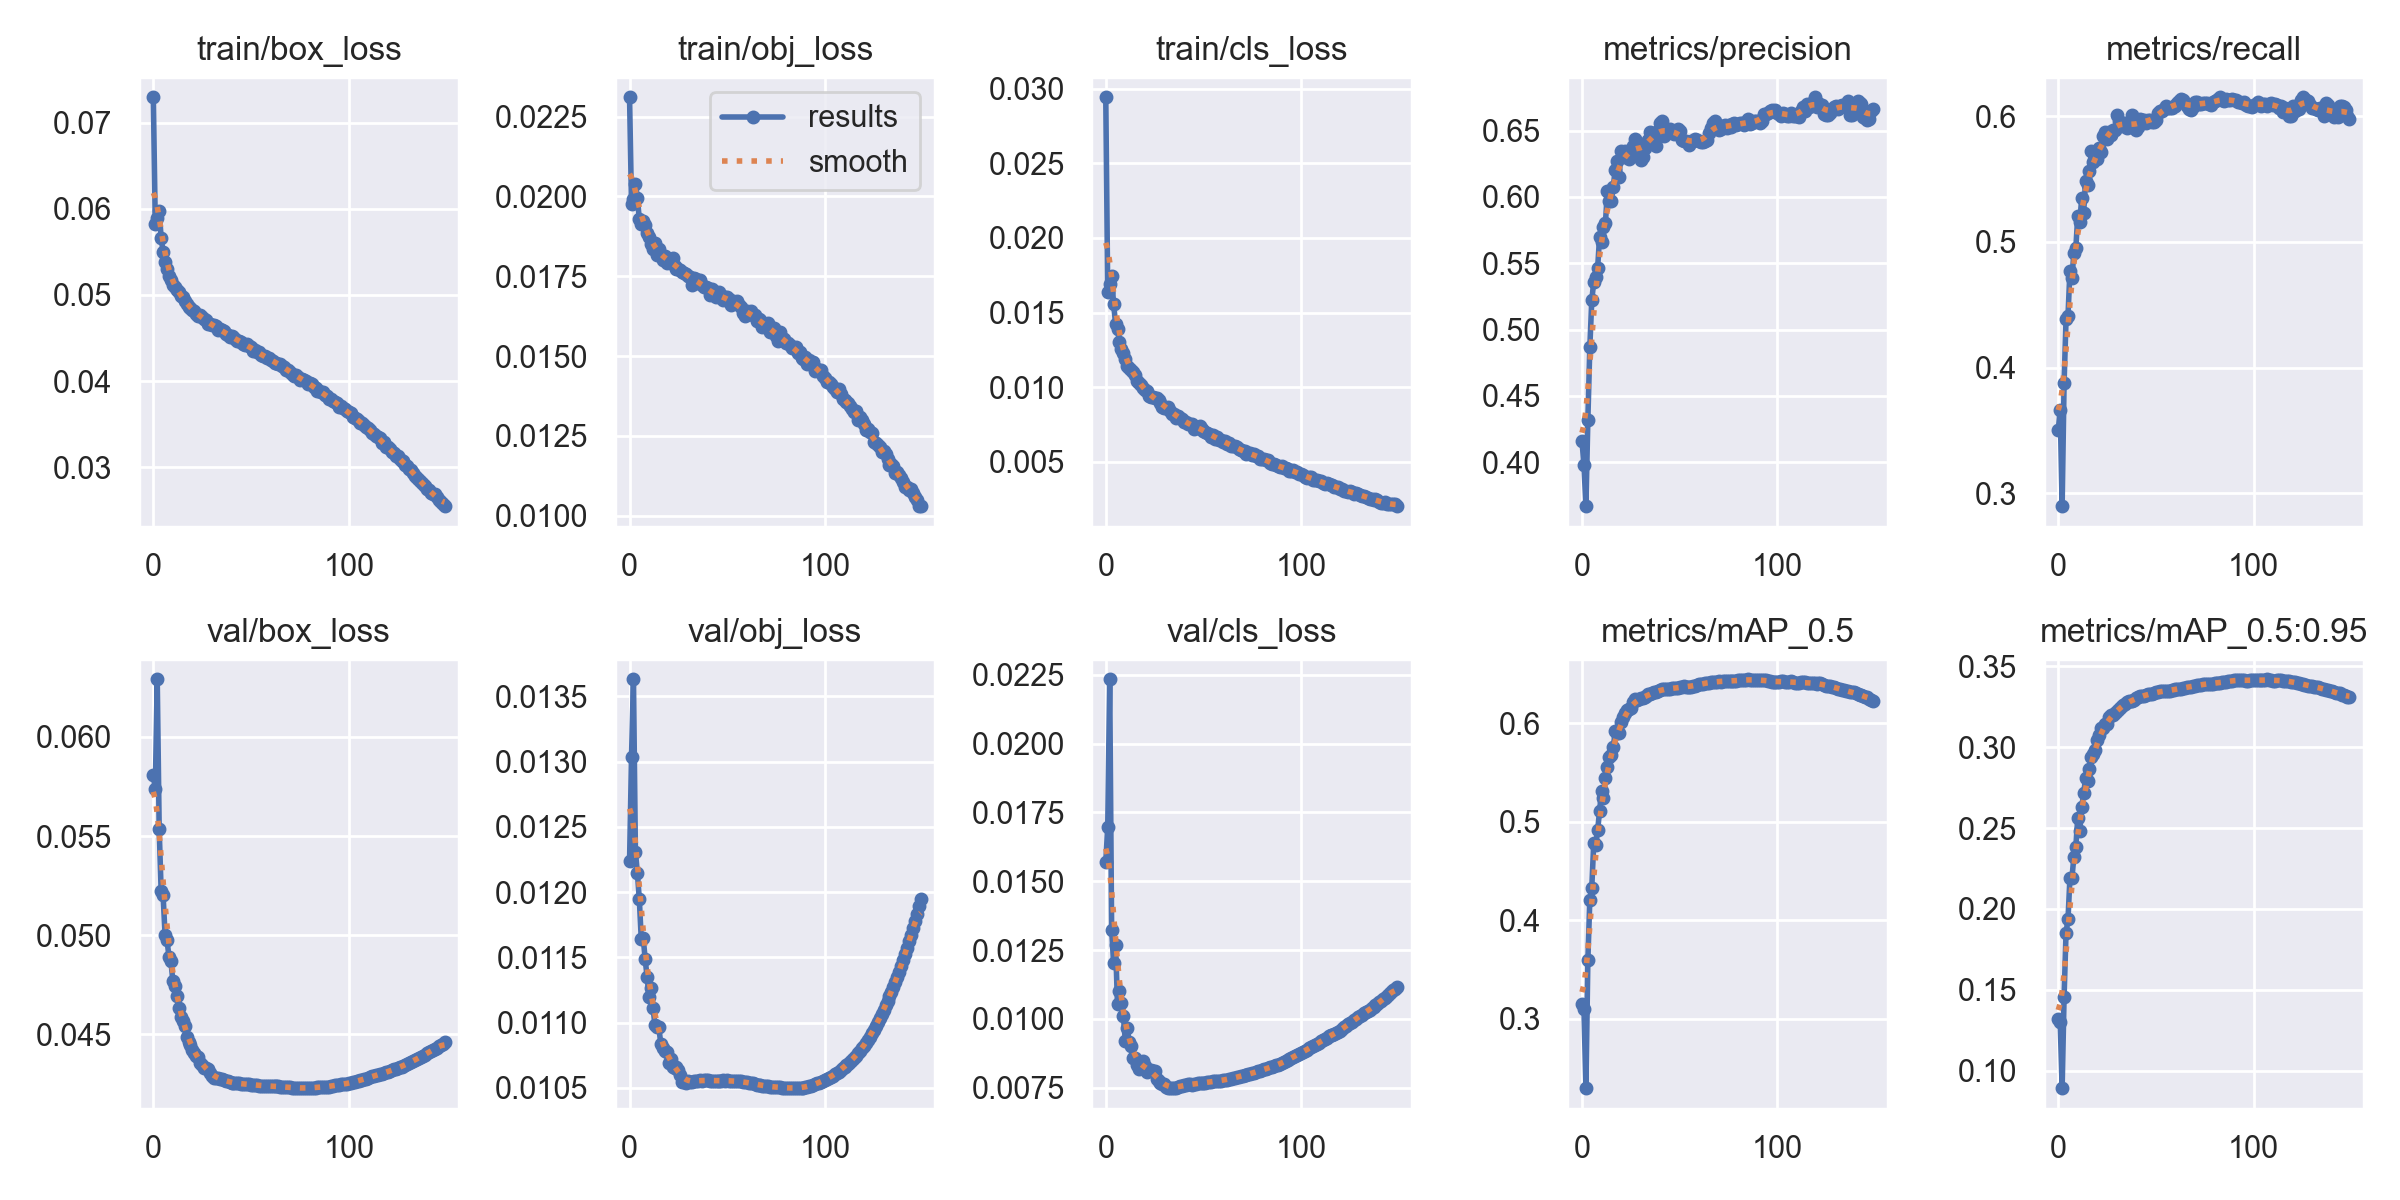

Values plotted in this chart, from the file beside it:
epoch, train/box_loss, train/obj_loss, train/cls_loss, metrics/precision, metrics/recall, metrics/mAP_0.5, metrics/mAP_0.5:0.95, val/box_loss, val/obj_loss, val/cls_loss, x/lr0, x/lr1, x/lr2
0, 0.07293, 0.02311, 0.02942, 0.4158, 0.35, 0.3155, 0.1319, 0.05809, 0.01224, 0.01571, 0.07004, 0.003329, 0.003329
1, 0.05826, 0.01977, 0.01637, 0.3981, 0.3666, 0.3099, 0.1301, 0.05736, 0.01303, 0.01696, 0.03999, 0.006619, 0.006619
2, 0.05896, 0.01991, 0.0169, 0.3669, 0.2898, 0.2299, 0.08914, 0.06291, 0.01363, 0.02234, 0.009904, 0.009864, 0.009864
3, 0.05972, 0.02039, 0.01745, 0.4321, 0.3878, 0.3594, 0.1457, 0.05536, 0.01231, 0.01324, 0.009802, 0.009802, 0.009802
4, 0.05663, 0.01995, 0.01557, 0.4866, 0.4384, 0.421, 0.1853, 0.05223, 0.01215, 0.01203, 0.009802, 0.009802, 0.009802
5, 0.055, 0.01929, 0.01426, 0.5221, 0.4411, 0.433, 0.1935, 0.05202, 0.01195, 0.0127, 0.009736, 0.009736, 0.009736
6, 0.0538, 0.01913, 0.01389, 0.5359, 0.4773, 0.4781, 0.2194, 0.05002, 0.01164, 0.01053, 0.00967, 0.00967, 0.00967
7, 0.05305, 0.01922, 0.01304, 0.5394, 0.4712, 0.4761, 0.2188, 0.04974, 0.01165, 0.01101, 0.009604, 0.009604, 0.009604
8, 0.05222, 0.0191, 0.01253, 0.5466, 0.4909, 0.4912, 0.2322, 0.04892, 0.01148, 0.01057, 0.009538, 0.009538, 0.009538
9, 0.05173, 0.01887, 0.0123, 0.5699, 0.4948, 0.5109, 0.2382, 0.04868, 0.01135, 0.0101, 0.009472, 0.009472, 0.009472
10, 0.05115, 0.01873, 0.01187, 0.5658, 0.521, 0.531, 0.2565, 0.04768, 0.0112, 0.009208, 0.009406, 0.009406, 0.009406
11, 0.05089, 0.01852, 0.0114, 0.5772, 0.5155, 0.5244, 0.248, 0.04743, 0.01127, 0.009679, 0.00934, 0.00934, 0.00934
12, 0.05056, 0.01835, 0.01126, 0.5807, 0.5346, 0.5441, 0.2628, 0.04692, 0.01111, 0.009145, 0.009274, 0.009274, 0.009274
13, 0.05029, 0.01854, 0.01113, 0.6048, 0.5232, 0.5559, 0.2714, 0.0463, 0.01098, 0.009031, 0.009208, 0.009208, 0.009208
14, 0.04986, 0.01816, 0.01101, 0.5967, 0.5488, 0.5659, 0.2808, 0.04586, 0.01097, 0.008568, 0.009142, 0.009142, 0.009142
15, 0.04978, 0.01835, 0.01082, 0.5973, 0.5456, 0.5673, 0.2792, 0.04567, 0.01096, 0.008592, 0.009076, 0.009076, 0.009076
16, 0.04935, 0.01813, 0.01044, 0.6079, 0.5561, 0.5756, 0.2863, 0.0454, 0.01083, 0.008339, 0.00901, 0.00901, 0.00901
17, 0.049, 0.01801, 0.0103, 0.6207, 0.5724, 0.5916, 0.294, 0.04488, 0.01081, 0.008181, 0.008944, 0.008944, 0.008944
18, 0.0486, 0.01813, 0.01014, 0.6272, 0.5634, 0.5902, 0.2958, 0.04462, 0.01078, 0.008275, 0.008878, 0.008878, 0.008878
19, 0.04847, 0.01792, 0.009921, 0.615, 0.5681, 0.59, 0.2982, 0.04448, 0.01077, 0.008475, 0.008812, 0.008812, 0.008812
20, 0.0482, 0.01804, 0.00982, 0.6345, 0.5662, 0.6009, 0.3046, 0.04422, 0.01069, 0.008298, 0.008746, 0.008746, 0.008746
21, 0.04811, 0.01801, 0.009771, 0.6303, 0.5746, 0.6062, 0.3078, 0.04404, 0.01072, 0.008062, 0.00868, 0.00868, 0.00868
22, 0.04781, 0.01808, 0.009396, 0.6346, 0.5719, 0.6099, 0.3119, 0.04389, 0.01066, 0.008159, 0.008614, 0.008614, 0.008614
23, 0.04752, 0.01782, 0.009352, 0.6319, 0.584, 0.6134, 0.3118, 0.04383, 0.01065, 0.008156, 0.008548, 0.008548, 0.008548
24, 0.0477, 0.01772, 0.009322, 0.6283, 0.5877, 0.6139, 0.3145, 0.04357, 0.01066, 0.008127, 0.008482, 0.008482, 0.008482
25, 0.04741, 0.01774, 0.0093, 0.6321, 0.5821, 0.6157, 0.3141, 0.04343, 0.01064, 0.008099, 0.008416, 0.008416, 0.008416
26, 0.04725, 0.01769, 0.009291, 0.6386, 0.5877, 0.621, 0.3188, 0.04328, 0.0106, 0.007817, 0.00835, 0.00835, 0.00835
27, 0.04709, 0.01763, 0.009118, 0.6435, 0.5851, 0.6242, 0.3202, 0.04329, 0.01055, 0.007741, 0.008284, 0.008284, 0.008284
28, 0.04662, 0.01759, 0.008947, 0.6415, 0.5894, 0.6235, 0.3199, 0.04323, 0.01054, 0.007669, 0.008218, 0.008218, 0.008218
29, 0.0466, 0.01756, 0.008695, 0.639, 0.5891, 0.624, 0.3212, 0.04304, 0.01054, 0.007629, 0.008152, 0.008152, 0.008152
30, 0.04648, 0.01751, 0.008623, 0.6278, 0.6012, 0.625, 0.3223, 0.04288, 0.01055, 0.007635, 0.008086, 0.008086, 0.008086
31, 0.04648, 0.01748, 0.008636, 0.6299, 0.5965, 0.625, 0.3235, 0.04279, 0.01055, 0.007531, 0.00802, 0.00802, 0.00802
32, 0.0464, 0.01724, 0.008676, 0.6372, 0.5924, 0.6268, 0.3251, 0.04279, 0.01055, 0.007503, 0.007954, 0.007954, 0.007954
33, 0.04592, 0.01743, 0.008434, 0.6402, 0.5939, 0.6271, 0.3262, 0.0428, 0.01055, 0.007503, 0.007888, 0.007888, 0.007888
34, 0.04602, 0.01743, 0.008205, 0.6429, 0.5942, 0.6293, 0.3269, 0.04277, 0.01055, 0.007492, 0.007822, 0.007822, 0.007822
35, 0.04589, 0.01729, 0.008184, 0.6488, 0.5905, 0.6295, 0.3277, 0.04272, 0.01055, 0.007486, 0.007756, 0.007756, 0.007756
36, 0.04584, 0.01739, 0.007968, 0.6474, 0.5934, 0.6301, 0.3284, 0.04267, 0.01056, 0.007499, 0.00769, 0.00769, 0.00769
37, 0.04543, 0.01722, 0.008044, 0.6484, 0.5919, 0.6312, 0.3283, 0.04263, 0.01056, 0.007514, 0.007624, 0.007624, 0.007624
38, 0.04537, 0.01716, 0.007952, 0.6386, 0.6007, 0.6314, 0.3288, 0.04262, 0.01056, 0.00755, 0.007558, 0.007558, 0.007558
39, 0.04514, 0.01717, 0.007865, 0.6498, 0.5909, 0.6323, 0.3292, 0.0426, 0.01056, 0.007576, 0.007492, 0.007492, 0.007492
40, 0.04528, 0.01713, 0.007685, 0.6561, 0.5894, 0.6337, 0.3301, 0.04256, 0.01056, 0.007594, 0.007426, 0.007426, 0.007426
41, 0.04512, 0.01692, 0.007657, 0.6571, 0.5918, 0.635, 0.3309, 0.04253, 0.01055, 0.007611, 0.00736, 0.00736, 0.00736
42, 0.04487, 0.01709, 0.007516, 0.6458, 0.5977, 0.6344, 0.3319, 0.04252, 0.01055, 0.007621, 0.007294, 0.007294, 0.007294
43, 0.04469, 0.0169, 0.007537, 0.6486, 0.5967, 0.6343, 0.3316, 0.04252, 0.01055, 0.007627, 0.007228, 0.007228, 0.007228
44, 0.04469, 0.01684, 0.00755, 0.6497, 0.5969, 0.6342, 0.3319, 0.04252, 0.01055, 0.007617, 0.007162, 0.007162, 0.007162
45, 0.04454, 0.01692, 0.007219, 0.6511, 0.5948, 0.6349, 0.3324, 0.04251, 0.01055, 0.007635, 0.007096, 0.007096, 0.007096
46, 0.04428, 0.017, 0.007276, 0.6488, 0.5967, 0.6351, 0.3327, 0.0425, 0.01055, 0.00765, 0.00703, 0.00703, 0.00703
47, 0.04422, 0.01687, 0.007307, 0.6478, 0.5969, 0.635, 0.333, 0.04248, 0.01056, 0.007657, 0.006964, 0.006964, 0.006964
48, 0.04425, 0.01676, 0.007413, 0.6499, 0.5957, 0.6353, 0.3331, 0.04248, 0.01056, 0.007666, 0.006898, 0.006898, 0.006898
49, 0.04413, 0.01685, 0.007232, 0.6511, 0.5956, 0.6357, 0.3333, 0.04248, 0.01056, 0.007672, 0.006832, 0.006832, 0.006832
50, 0.04397, 0.01685, 0.007034, 0.6494, 0.5973, 0.6369, 0.334, 0.04246, 0.01056, 0.007678, 0.006766, 0.006766, 0.006766
51, 0.04345, 0.01678, 0.00699, 0.6432, 0.6027, 0.6368, 0.3342, 0.04244, 0.01055, 0.007688, 0.0067, 0.0067, 0.0067
52, 0.04358, 0.01659, 0.006929, 0.6423, 0.6044, 0.6375, 0.3345, 0.04243, 0.01055, 0.007696, 0.006634, 0.006634, 0.006634
53, 0.04341, 0.01672, 0.006883, 0.6421, 0.604, 0.6366, 0.3348, 0.04242, 0.01055, 0.007709, 0.006568, 0.006568, 0.006568
54, 0.04335, 0.01665, 0.00666, 0.6417, 0.606, 0.6368, 0.3347, 0.04241, 0.01055, 0.00772, 0.006502, 0.006502, 0.006502
55, 0.04303, 0.01672, 0.006803, 0.639, 0.6085, 0.6367, 0.3347, 0.04241, 0.01055, 0.00773, 0.006436, 0.006436, 0.006436
56, 0.04293, 0.01659, 0.006538, 0.6421, 0.6064, 0.6369, 0.3346, 0.04241, 0.01055, 0.007736, 0.00637, 0.00637, 0.00637
57, 0.04297, 0.01653, 0.006691, 0.642, 0.6066, 0.6372, 0.3351, 0.0424, 0.01055, 0.00775, 0.006304, 0.006304, 0.006304
58, 0.04263, 0.01634, 0.00647, 0.6434, 0.6068, 0.638, 0.3353, 0.04239, 0.01055, 0.007761, 0.006238, 0.006238, 0.006238
59, 0.04266, 0.01626, 0.006465, 0.6432, 0.6079, 0.6389, 0.3355, 0.04239, 0.01054, 0.007764, 0.006172, 0.006172, 0.006172
... 90 more rows
